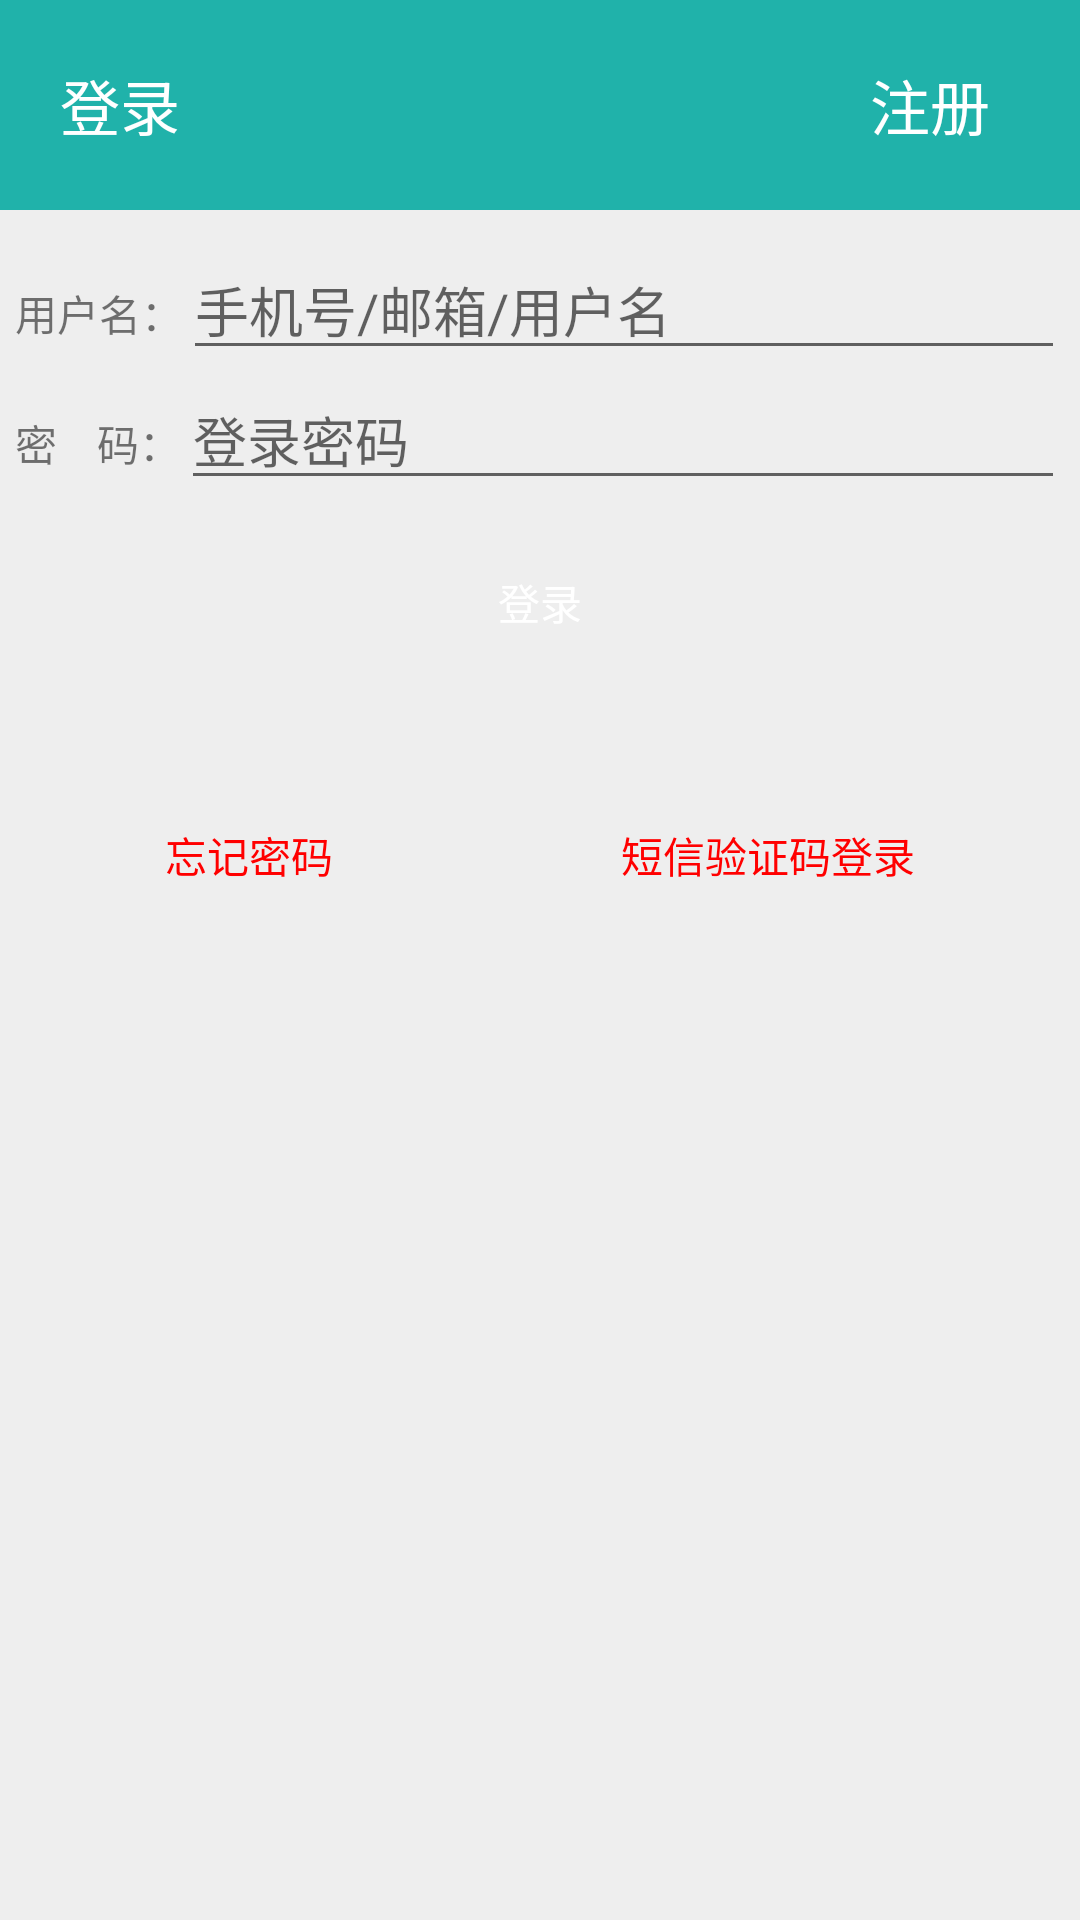

Here is an Android app screen rendered from its layout file. Give the layout XML and the strings, colors and styles it references.
<!-- AndroidManifest.xml: application theme AppTheme -->
<!-- res/layout/activity_login.xml -->
<?xml version="1.0" encoding="utf-8"?>
<RelativeLayout
    xmlns:android="http://schemas.android.com/apk/res/android"
    xmlns:app="http://schemas.android.com/apk/res-auto"
    xmlns:tools="http://schemas.android.com/tools"
    android:layout_width="match_parent"
    android:layout_height="match_parent"
    android:background="#eeeeee"
    tools:context=".loginActivity">

    <RelativeLayout
        android:id="@+id/rl_loginactivity_top"
        android:layout_width="match_parent"
        android:layout_height="70dp"
        android:background="@color/color_minefragment_top" >


    <TextView
        android:id="@+id/tv_loginactivity_login"
        android:layout_width="wrap_content"
        android:layout_height="wrap_content"
        android:text="登录"
        android:textColor="#fff"
        android:textSize="20dp"
        android:layout_centerVertical="true"
        android:layout_marginLeft="20dp"
        />
    <TextView
        android:id="@+id/tv_loginactivity_register"
        android:layout_width="wrap_content"
        android:layout_height="wrap_content"
        android:text="注册"
        android:textColor="#fff"
        android:textSize="20dp"
        android:layout_centerVertical="true"
        android:layout_alignParentRight="true"
        android:layout_marginRight="30dp"
        android:clickable="true"
        android:onClick="onClick"
        />
    </RelativeLayout>

    <LinearLayout
        android:id="@+id/ll_loginactivity_two"
        android:layout_width="match_parent"
        android:layout_height="wrap_content"
        android:orientation="vertical"
        android:layout_below="@+id/rl_loginactivity_top"
        android:layout_marginTop="10dp"
        android:layout_marginLeft="5dp"
        android:layout_marginRight="5dp"
        >
        <LinearLayout
            android:layout_width="match_parent"
            android:layout_height="wrap_content"
            android:orientation="horizontal">
            <TextView
                android:id="@+id/tv_loginactivity_username"
                android:layout_width="wrap_content"
                android:layout_height="wrap_content"
                android:text="用户名："/>
            <EditText
                android:id="@+id/et_loginactivity_username"
                android:layout_width="match_parent"
                android:layout_height="wrap_content"
                android:hint="手机号/邮箱/用户名"/>
        </LinearLayout>
        <LinearLayout
            android:layout_width="match_parent"
            android:layout_height="wrap_content"
            android:orientation="horizontal">
            <TextView
                android:id="@+id/tv_loginactivity_password"
                android:layout_width="wrap_content"
                android:layout_height="wrap_content"
                android:text="密    码："/>
            <EditText
                android:id="@+id/et_loginactivity_password"
                android:layout_width="match_parent"
                android:layout_height="wrap_content"
                android:hint="登录密码"
                android:inputType="textPassword"/>
        </LinearLayout>
    </LinearLayout>

    <Button
        android:id="@+id/bt_loginactivity_login"
        android:layout_width="match_parent"
        android:layout_height="wrap_content"
        android:layout_below="@+id/ll_loginactivity_two"
        android:layout_marginTop="10dp"
        android:layout_marginLeft="5dp"
        android:layout_marginRight="5dp"
        android:background="@drawable/selector_loginactivity_button"
        android:text="登录"
        android:textColor="#fff"
        android:gravity="center"
        android:onClick="onClick"
        />

    <TextView
        android:id="@+id/tv_loginactivity_forget"
        android:text="忘记密码"
        android:textColor="#f00"
        android:layout_width="wrap_content"
        android:layout_height="wrap_content"
        android:layout_marginLeft="50dp"
        android:layout_marginVertical="50dp"
        android:layout_below="@+id/bt_loginactivity_login"
        android:layout_alignLeft="@+id/bt_loginactivity_login"
        />
    <TextView
        android:id="@+id/tv_loginactivity_check"
        android:layout_width="wrap_content"
        android:layout_height="wrap_content"
        android:text="短信验证码登录"
        android:textColor="#f00"
        android:layout_marginRight="50dp"
        android:layout_marginVertical="50dp"
        android:layout_below="@+id/bt_loginactivity_login"
        android:layout_alignRight="@+id/bt_loginactivity_login"
        />













</RelativeLayout>
<!-- resources referenced by this layout -->
<resources>
  <color name="color_minefragment_top">#20B2AA</color>
  <style name="AppTheme" parent="Theme.AppCompat.Light.DarkActionBar">
          
  
          
          <item name="colorPrimary">@color/blue</item>
  
          
          <item name="colorPrimaryDark">@color/blue1</item>
  
          <item name="colorAccent">@color/colorAccent</item>
      </style>
  <color name="blue">#1ba0e1</color>
  <color name="blue1">#0c92d4</color>
  <color name="colorAccent">#FF4081</color>
</resources>
